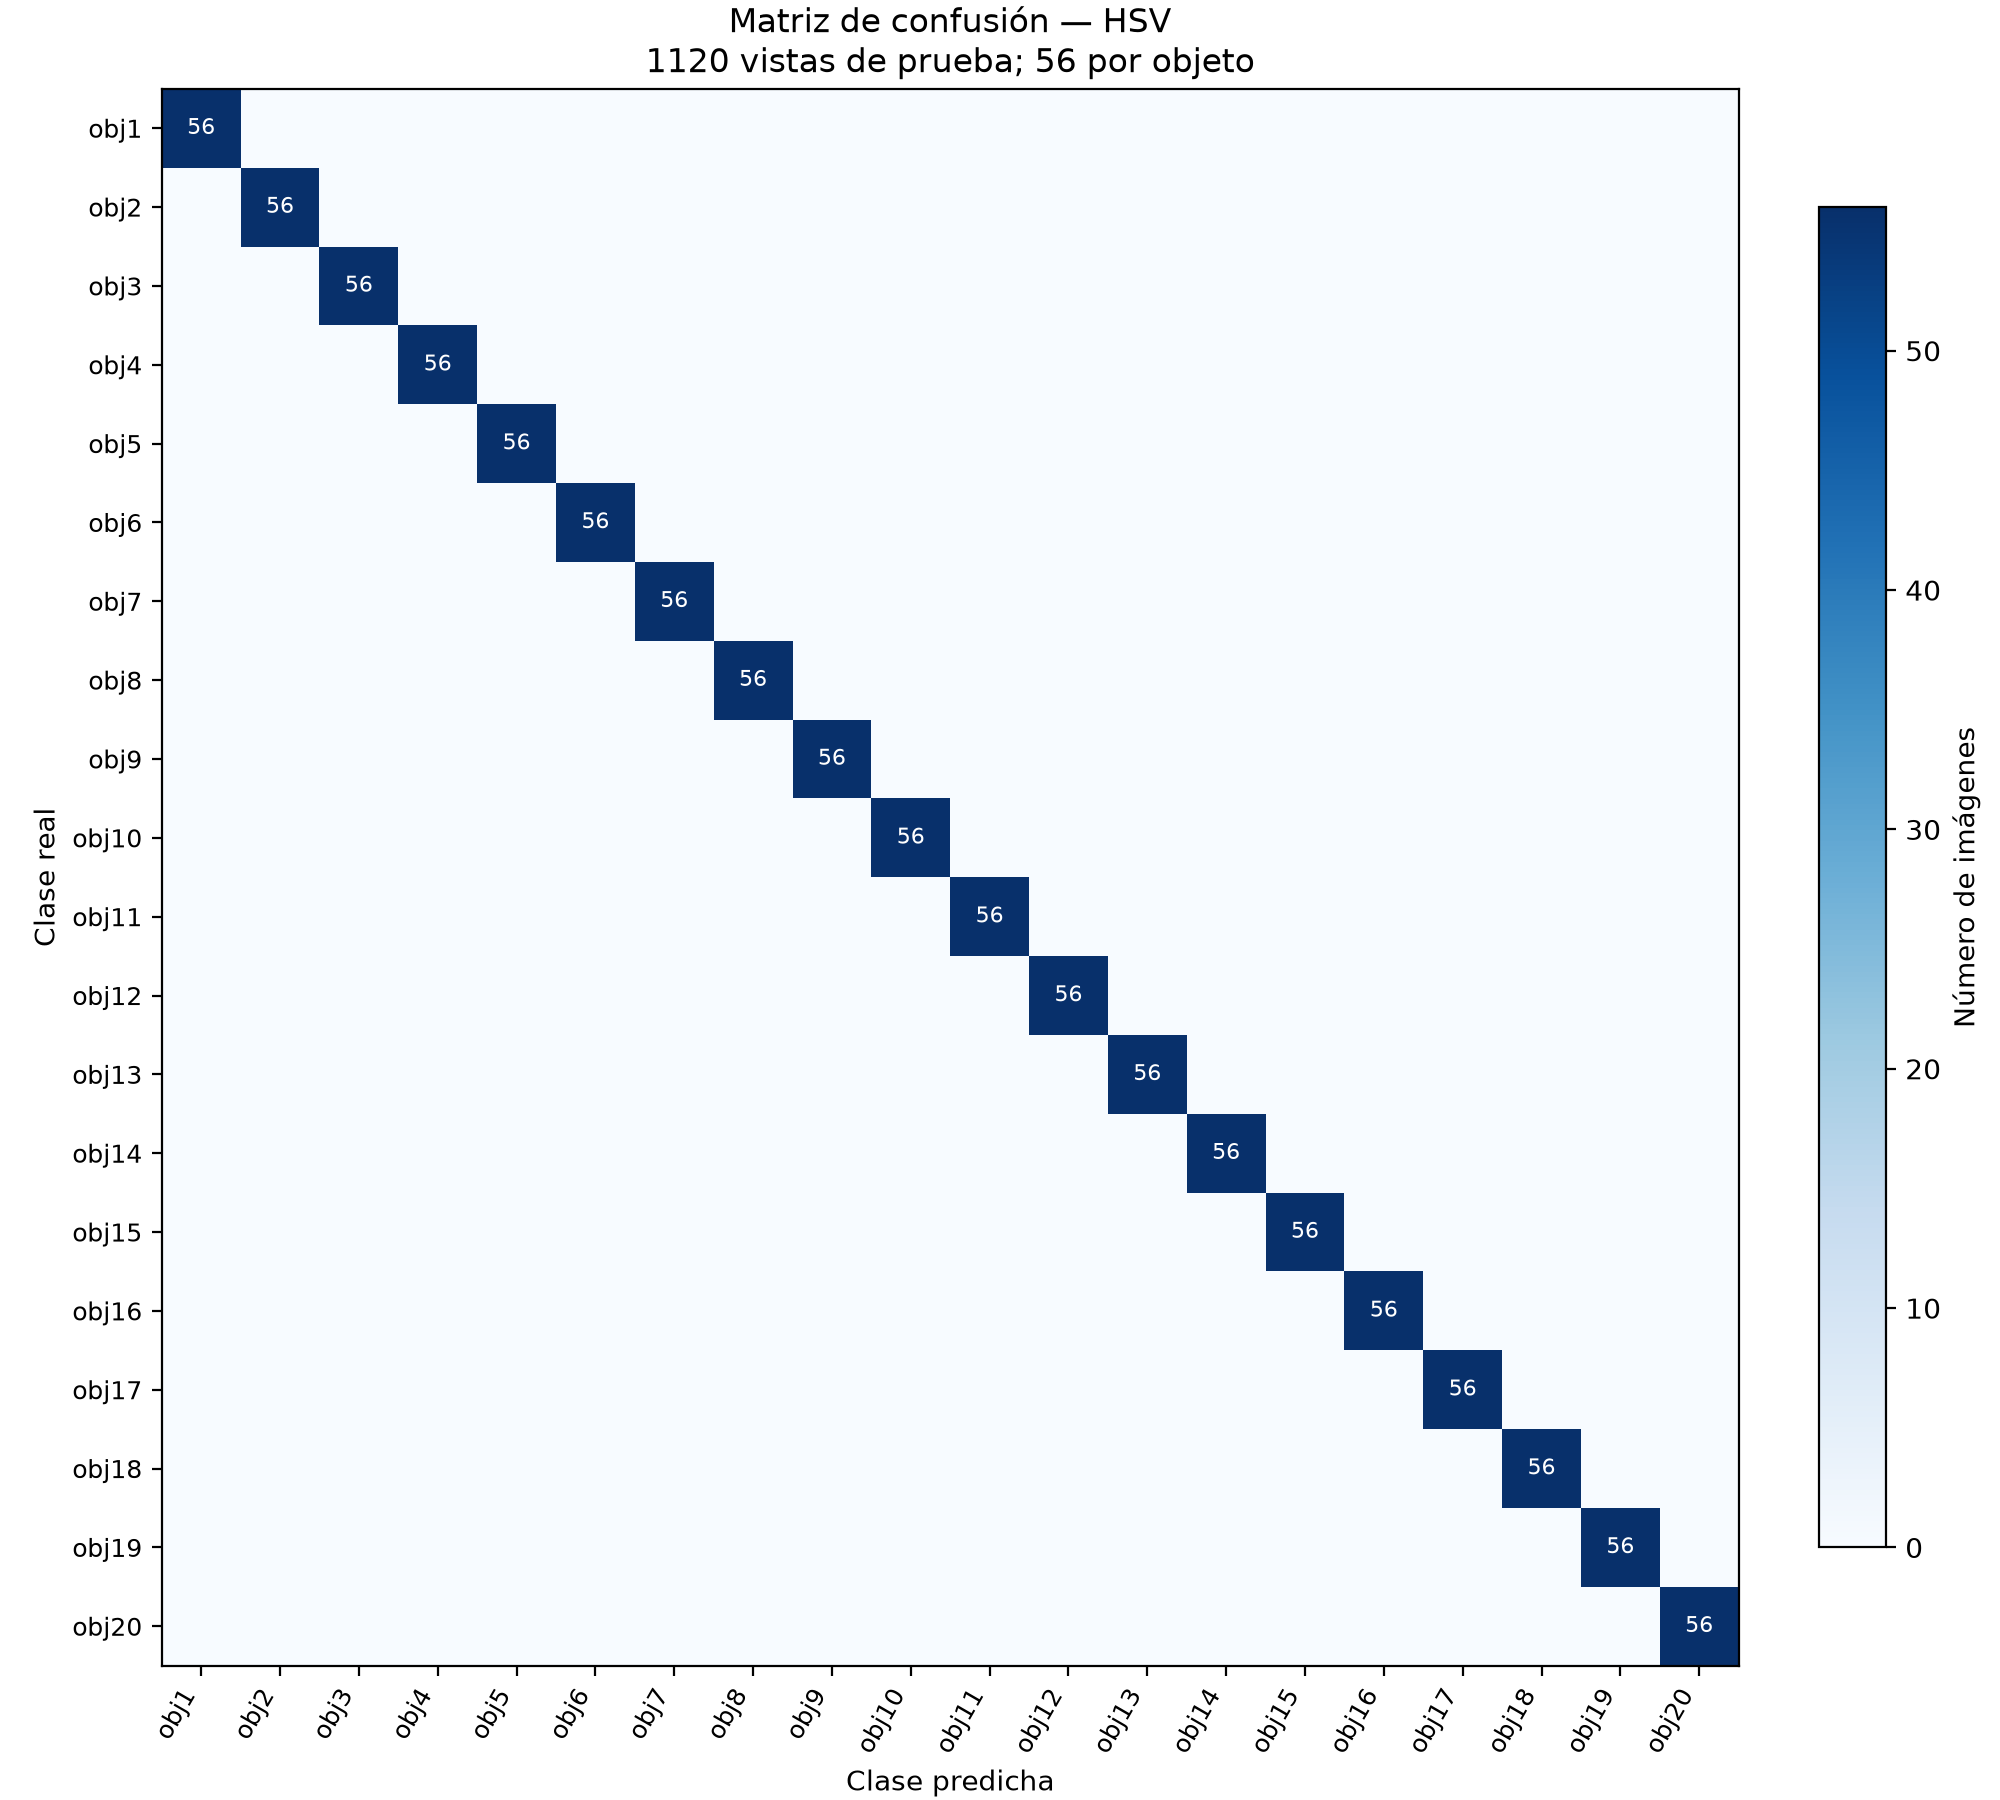

Source data for this figure (header and first rows):
real/predicted, obj1, obj2, obj3, obj4, obj5, obj6, obj7, obj8, obj9, obj10, obj11, obj12, obj13, obj14, obj15, obj16, obj17, obj18, obj19, obj20
obj1, 56, 0, 0, 0, 0, 0, 0, 0, 0, 0, 0, 0, 0, 0, 0, 0, 0, 0, 0, 0
obj2, 0, 56, 0, 0, 0, 0, 0, 0, 0, 0, 0, 0, 0, 0, 0, 0, 0, 0, 0, 0
obj3, 0, 0, 56, 0, 0, 0, 0, 0, 0, 0, 0, 0, 0, 0, 0, 0, 0, 0, 0, 0
obj4, 0, 0, 0, 56, 0, 0, 0, 0, 0, 0, 0, 0, 0, 0, 0, 0, 0, 0, 0, 0
obj5, 0, 0, 0, 0, 56, 0, 0, 0, 0, 0, 0, 0, 0, 0, 0, 0, 0, 0, 0, 0
obj6, 0, 0, 0, 0, 0, 56, 0, 0, 0, 0, 0, 0, 0, 0, 0, 0, 0, 0, 0, 0
obj7, 0, 0, 0, 0, 0, 0, 56, 0, 0, 0, 0, 0, 0, 0, 0, 0, 0, 0, 0, 0
obj8, 0, 0, 0, 0, 0, 0, 0, 56, 0, 0, 0, 0, 0, 0, 0, 0, 0, 0, 0, 0
obj9, 0, 0, 0, 0, 0, 0, 0, 0, 56, 0, 0, 0, 0, 0, 0, 0, 0, 0, 0, 0
obj10, 0, 0, 0, 0, 0, 0, 0, 0, 0, 56, 0, 0, 0, 0, 0, 0, 0, 0, 0, 0
obj11, 0, 0, 0, 0, 0, 0, 0, 0, 0, 0, 56, 0, 0, 0, 0, 0, 0, 0, 0, 0
obj12, 0, 0, 0, 0, 0, 0, 0, 0, 0, 0, 0, 56, 0, 0, 0, 0, 0, 0, 0, 0
obj13, 0, 0, 0, 0, 0, 0, 0, 0, 0, 0, 0, 0, 56, 0, 0, 0, 0, 0, 0, 0
obj14, 0, 0, 0, 0, 0, 0, 0, 0, 0, 0, 0, 0, 0, 56, 0, 0, 0, 0, 0, 0
obj15, 0, 0, 0, 0, 0, 0, 0, 0, 0, 0, 0, 0, 0, 0, 56, 0, 0, 0, 0, 0
obj16, 0, 0, 0, 0, 0, 0, 0, 0, 0, 0, 0, 0, 0, 0, 0, 56, 0, 0, 0, 0
obj17, 0, 0, 0, 0, 0, 0, 0, 0, 0, 0, 0, 0, 0, 0, 0, 0, 56, 0, 0, 0
obj18, 0, 0, 0, 0, 0, 0, 0, 0, 0, 0, 0, 0, 0, 0, 0, 0, 0, 56, 0, 0
obj19, 0, 0, 0, 0, 0, 0, 0, 0, 0, 0, 0, 0, 0, 0, 0, 0, 0, 0, 56, 0
obj20, 0, 0, 0, 0, 0, 0, 0, 0, 0, 0, 0, 0, 0, 0, 0, 0, 0, 0, 0, 56
